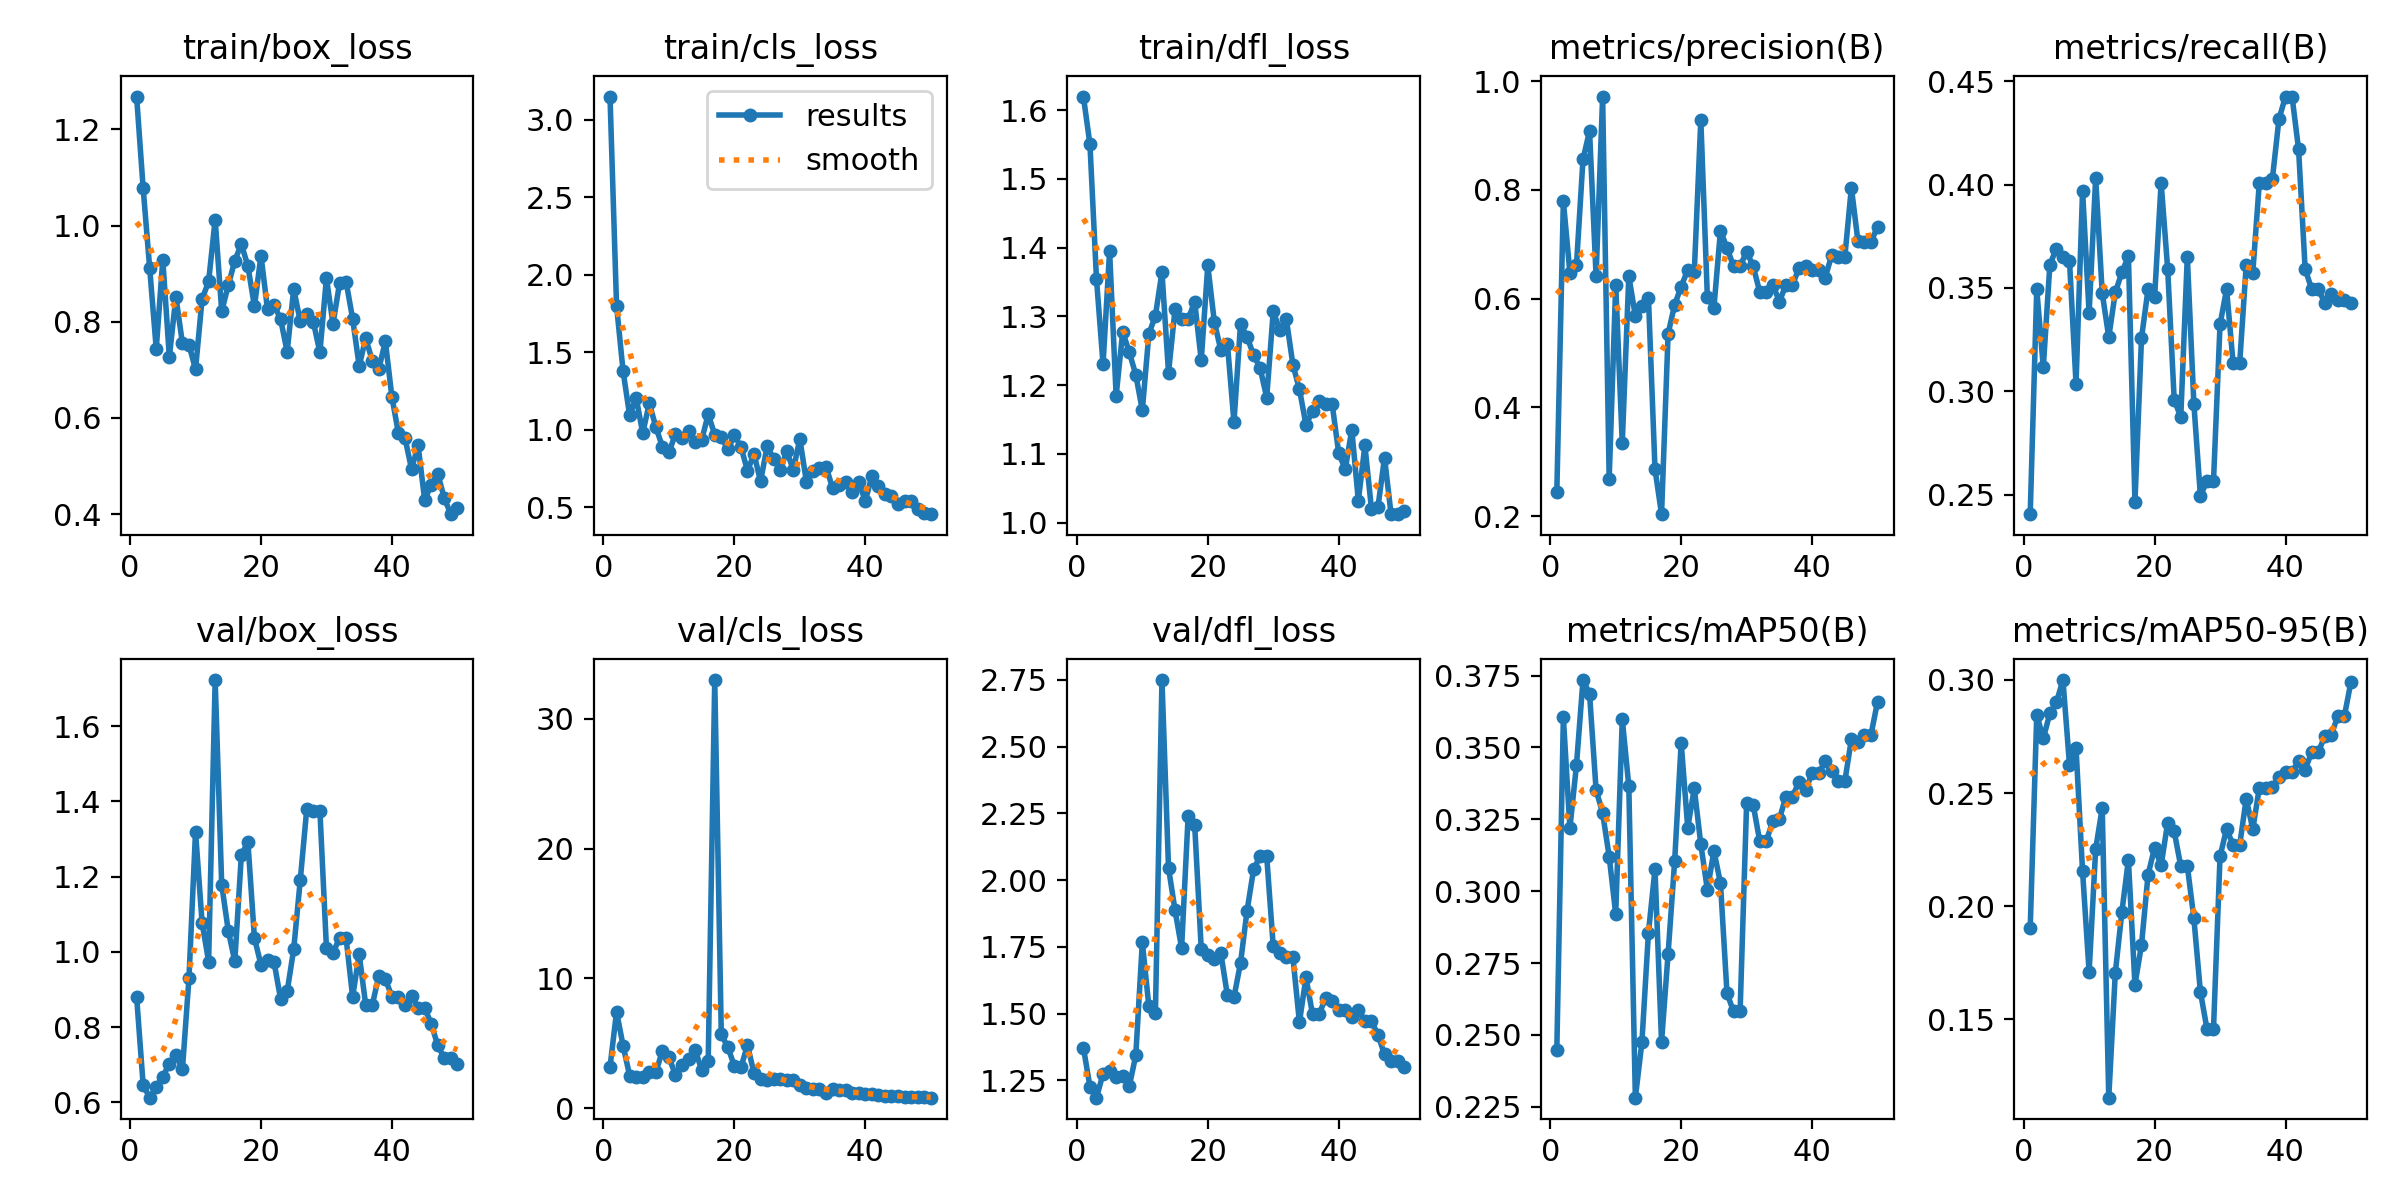

Data behind this chart, as committed beside it:
epoch, time, train/box_loss, train/cls_loss, train/dfl_loss, metrics/precision(B), metrics/recall(B), metrics/mAP50(B), metrics/mAP50-95(B), val/box_loss, val/cls_loss, val/dfl_loss, lr/pg0, lr/pg1, lr/pg2
1, 61.72, 1.268, 3.15, 1.62, 0.2437, 0.2406, 0.2447, 0.1903, 0.8808, 3.167, 1.373, 2.858e-05, 2.858e-05, 2.858e-05
2, 125.1, 1.078, 1.8, 1.55, 0.7792, 0.3494, 0.3604, 0.2846, 0.6465, 7.436, 1.227, 7.00353e-05, 7.00353e-05, 7.00353e-05
3, 170, 0.911, 1.377, 1.354, 0.6476, 0.3116, 0.322, 0.2741, 0.6126, 4.812, 1.186, 0.0001098, 0.0001098, 0.0001098
4, 213.3, 0.7435, 1.092, 1.23, 0.6609, 0.3612, 0.3438, 0.2852, 0.6396, 2.505, 1.275, 0.0001479, 0.0001479, 0.0001479
5, 265.8, 0.9289, 1.205, 1.395, 0.8561, 0.3691, 0.3734, 0.29, 0.6685, 2.42, 1.286, 0.0001842, 0.0001842, 0.0001842
6, 312.4, 0.7266, 0.9776, 1.184, 0.9083, 0.3651, 0.3688, 0.2999, 0.7027, 2.386, 1.264, 0.0002189, 0.0002189, 0.0002189
7, 377.9, 0.8517, 1.172, 1.277, 0.6414, 0.3632, 0.3352, 0.2626, 0.7267, 2.824, 1.267, 0.0002518, 0.0002518, 0.0002518
8, 432.9, 0.7551, 1.017, 1.248, 0.9717, 0.3038, 0.3272, 0.2699, 0.6877, 2.771, 1.228, 0.0002831, 0.0002831, 0.0002831
9, 493.7, 0.7521, 0.8909, 1.215, 0.2691, 0.3969, 0.312, 0.2154, 0.9309, 4.403, 1.344, 0.0003127, 0.0003127, 0.0003127
10, 542.7, 0.7009, 0.8537, 1.163, 0.6259, 0.3378, 0.2921, 0.1709, 1.32, 3.924, 1.767, 0.0003406, 0.0003406, 0.0003406
11, 590.2, 0.8467, 0.9728, 1.274, 0.3341, 0.4031, 0.3598, 0.2253, 1.078, 2.565, 1.528, 0.0003667, 0.0003667, 0.0003667
12, 639.2, 0.8837, 0.9493, 1.301, 0.6417, 0.3476, 0.3366, 0.2434, 0.9744, 3.35, 1.503, 0.0003912, 0.0003912, 0.0003912
13, 687.3, 1.012, 0.9906, 1.365, 0.5678, 0.3262, 0.2282, 0.1154, 1.723, 3.799, 2.749, 0.000414, 0.000414, 0.000414
14, 736.2, 0.8218, 0.922, 1.218, 0.5866, 0.3479, 0.2475, 0.1706, 1.179, 4.496, 2.047, 0.0004351, 0.0004351, 0.0004351
15, 782.7, 0.8753, 0.9316, 1.311, 0.6017, 0.3575, 0.2856, 0.1974, 1.057, 2.956, 1.887, 0.0004545, 0.0004545, 0.0004545
16, 833, 0.9271, 1.1, 1.296, 0.2863, 0.3654, 0.3077, 0.2205, 0.9753, 3.607, 1.746, 0.0004722, 0.0004722, 0.0004722
17, 880.6, 0.9613, 0.9673, 1.296, 0.2035, 0.2465, 0.2476, 0.1654, 1.257, 33, 2.241, 0.0004881, 0.0004881, 0.0004881
18, 927.3, 0.9158, 0.9539, 1.321, 0.5352, 0.3257, 0.2782, 0.1829, 1.293, 5.687, 2.205, 0.0005024, 0.0005024, 0.0005024
19, 970.8, 0.832, 0.8728, 1.236, 0.5887, 0.3494, 0.3104, 0.2139, 1.037, 4.702, 1.743, 0.000515, 0.000515, 0.000515
20, 1019, 0.9376, 0.9631, 1.374, 0.6221, 0.3454, 0.3516, 0.2258, 0.9659, 3.255, 1.721, 0.0005259, 0.0005259, 0.0005259
21, 1065, 0.8254, 0.8901, 1.292, 0.653, 0.4009, 0.3221, 0.2181, 0.9776, 3.141, 1.705, 0.0005351, 0.0005351, 0.0005351
22, 1108, 0.8353, 0.7352, 1.251, 0.6488, 0.3592, 0.3357, 0.2369, 0.9729, 4.859, 1.726, 0.0005426, 0.0005426, 0.0005426
23, 1152, 0.8049, 0.8431, 1.26, 0.9289, 0.2959, 0.3163, 0.2331, 0.8744, 2.696, 1.569, 0.0005484, 0.0005484, 0.0005484
24, 1198, 0.7375, 0.6669, 1.146, 0.6021, 0.2877, 0.3005, 0.2177, 0.8951, 2.225, 1.562, 0.0005525, 0.0005525, 0.0005525
25, 1242, 0.8678, 0.8927, 1.289, 0.5831, 0.3651, 0.314, 0.2179, 1.007, 2.188, 1.69, 0.000555, 0.000555, 0.000555
26, 1286, 0.8008, 0.8129, 1.27, 0.725, 0.2941, 0.3029, 0.1947, 1.191, 2.272, 1.886, 0.0005557, 0.0005557, 0.0005557
27, 1331, 0.8168, 0.7382, 1.244, 0.6932, 0.2495, 0.2645, 0.1622, 1.381, 2.245, 2.04, 0.0005547, 0.0005547, 0.0005547
28, 1376, 0.7997, 0.8616, 1.225, 0.6596, 0.2567, 0.2582, 0.1459, 1.376, 2.178, 2.09, 0.000552, 0.000552, 0.000552
29, 1423, 0.7361, 0.7413, 1.182, 0.6596, 0.2567, 0.2582, 0.1459, 1.376, 2.178, 2.09, 0.0005476, 0.0005476, 0.0005476
30, 1471, 0.8907, 0.9405, 1.307, 0.6865, 0.3324, 0.3308, 0.222, 1.011, 1.77, 1.752, 0.0005415, 0.0005415, 0.0005415
31, 1523, 0.7954, 0.6649, 1.28, 0.6595, 0.3494, 0.33, 0.2342, 0.9978, 1.579, 1.729, 0.0005338, 0.0005338, 0.0005338
32, 1572, 0.8797, 0.7331, 1.296, 0.6123, 0.3136, 0.3174, 0.227, 1.037, 1.485, 1.712, 0.0005243, 0.0005243, 0.0005243
33, 1618, 0.8833, 0.7521, 1.23, 0.6123, 0.3136, 0.3174, 0.227, 1.037, 1.485, 1.712, 0.0005131, 0.0005131, 0.0005131
34, 1665, 0.8063, 0.7622, 1.194, 0.6255, 0.3612, 0.3244, 0.2476, 0.8807, 1.14, 1.468, 0.0004953, 0.0004953, 0.0004953
35, 1717, 0.7078, 0.6232, 1.142, 0.5945, 0.3573, 0.3251, 0.234, 0.9938, 1.449, 1.636, 0.000467, 0.000467, 0.000467
36, 1771, 0.7655, 0.6433, 1.162, 0.625, 0.4009, 0.3329, 0.2523, 0.8588, 1.363, 1.498, 0.0004387, 0.0004387, 0.0004387
37, 1815, 0.719, 0.6611, 1.177, 0.625, 0.4009, 0.3329, 0.2523, 0.8588, 1.363, 1.498, 0.0004104, 0.0004104, 0.0004104
38, 1863, 0.7019, 0.5994, 1.173, 0.6562, 0.4029, 0.3381, 0.2527, 0.9366, 1.182, 1.559, 0.0003821, 0.0003821, 0.0003821
39, 1915, 0.7591, 0.6608, 1.172, 0.66, 0.4317, 0.3352, 0.257, 0.9274, 1.169, 1.548, 0.0003538, 0.0003538, 0.0003538
40, 1968, 0.6437, 0.5395, 1.101, 0.6532, 0.4425, 0.341, 0.2591, 0.8815, 1.127, 1.512, 0.0003255, 0.0003255, 0.0003255
41, 2025, 0.5679, 0.6999, 1.077, 0.6532, 0.4425, 0.341, 0.2591, 0.8815, 1.127, 1.512, 0.0002972, 0.0002972, 0.0002972
42, 2072, 0.5579, 0.6393, 1.135, 0.6386, 0.417, 0.3452, 0.264, 0.8581, 1.025, 1.487, 0.0002689, 0.0002689, 0.0002689
43, 2120, 0.4935, 0.5846, 1.032, 0.6801, 0.3592, 0.3417, 0.2604, 0.8836, 0.9737, 1.513, 0.0002406, 0.0002406, 0.0002406
44, 2168, 0.5429, 0.5708, 1.112, 0.6769, 0.3494, 0.3382, 0.2681, 0.8516, 0.928, 1.473, 0.0002123, 0.0002123, 0.0002123
45, 2214, 0.4295, 0.5187, 1.02, 0.6769, 0.3494, 0.3382, 0.2681, 0.8516, 0.928, 1.473, 0.0001841, 0.0001841, 0.0001841
46, 2261, 0.4605, 0.5393, 1.023, 0.8041, 0.3429, 0.3528, 0.2751, 0.8094, 0.8828, 1.421, 0.0001558, 0.0001558, 0.0001558
47, 2309, 0.4842, 0.541, 1.094, 0.7059, 0.3469, 0.3518, 0.2757, 0.7517, 0.8707, 1.347, 0.0001275, 0.0001275, 0.0001275
48, 2358, 0.4332, 0.4894, 1.012, 0.7045, 0.3442, 0.3545, 0.2841, 0.7177, 0.8338, 1.324, 9.91726e-05, 9.91726e-05, 9.91726e-05
49, 2404, 0.3998, 0.4623, 1.013, 0.7045, 0.3442, 0.3545, 0.2841, 0.7177, 0.8338, 1.324, 7.08784e-05, 7.08784e-05, 7.08784e-05
50, 2452, 0.4126, 0.455, 1.017, 0.7321, 0.3428, 0.3659, 0.2992, 0.7009, 0.8096, 1.3, 4.25842e-05, 4.25842e-05, 4.25842e-05
